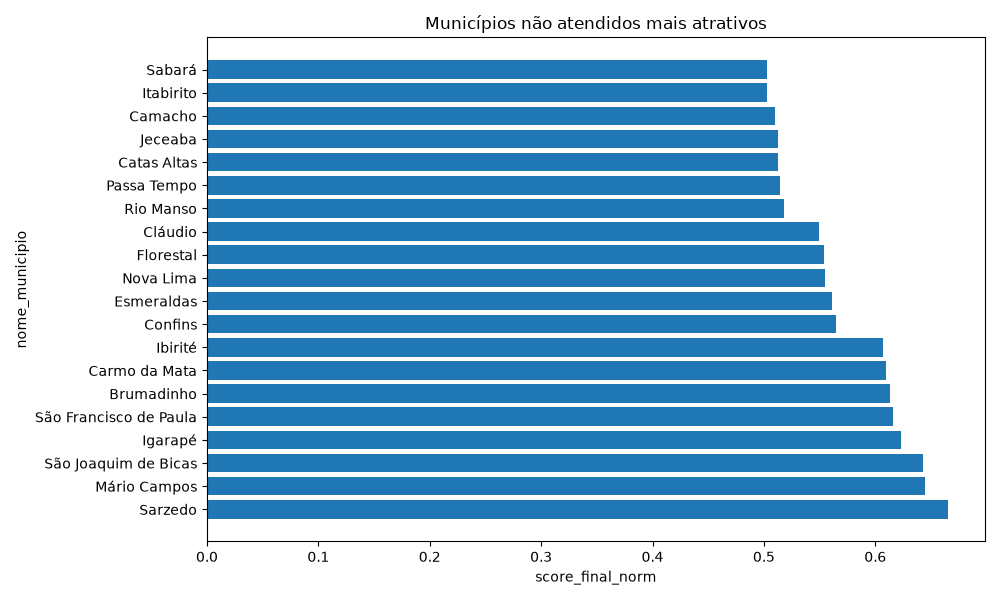

Values plotted in this chart, from the file beside it:
nome_municipio; status_atendimento; score_final_norm
Sarzedo; nao_atendido; 0.6652
Mário Campos; nao_atendido; 0.645
São Joaquim de Bicas; nao_atendido; 0.6424
Igarapé; nao_atendido; 0.6234
São Francisco de Paula; nao_atendido; 0.6158
Brumadinho; nao_atendido; 0.6128
Carmo da Mata; nao_atendido; 0.61
Ibirité; nao_atendido; 0.6068
Confins; nao_atendido; 0.5649
Esmeraldas; nao_atendido; 0.5615
Nova Lima; nao_atendido; 0.5546
Florestal; nao_atendido; 0.5539
Cláudio; nao_atendido; 0.5493
Rio Manso; nao_atendido; 0.5183
Passa Tempo; nao_atendido; 0.5149
Catas Altas; nao_atendido; 0.5131
Jeceaba; nao_atendido; 0.5131
Camacho; nao_atendido; 0.5103
Itabirito; nao_atendido; 0.5024
Sabará; nao_atendido; 0.5024
